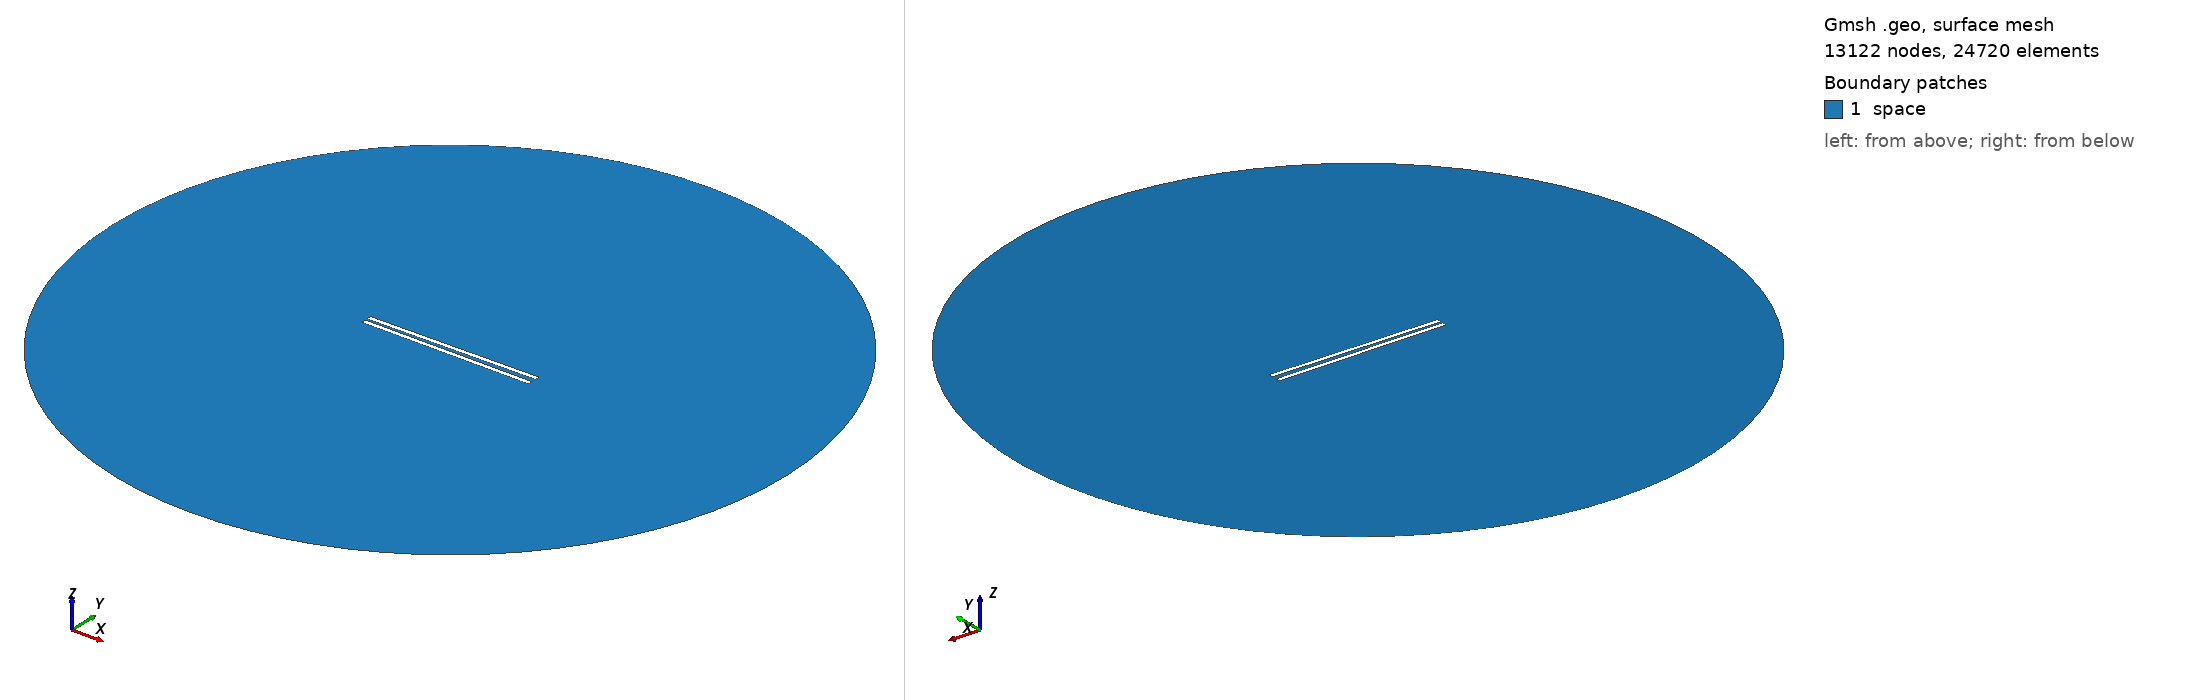

Gmsh geometry script, surface-meshed: 13122 nodes, 24720 surface elements. Boundary patches (legend numbers): 1 space. Left view from above one corner, right view from below the opposite corner. Legend entries are the model's physical surfaces. The drawing asked Gmsh for element sizes between 1% and 20% of the model's largest extent; the script's own settings can give other sizes.

=== 952.geo (drawn) ===
// Set the geometry kernel
SetFactory("OpenCASCADE");

//---------------------------------------
// Rectangles
//---------------------------------------

// Rectangle 1 (top)
Point(1) = {-49.4, 1.0277777777777777, 0, 1.0};
Point(2) = {49.4, 1.0277777777777777, 0, 1.0};
Point(3) = {49.4, 3.8277777777777775, 0, 1.0};
Point(4) = {-49.4, 3.8277777777777775, 0, 1.0};

Line(1) = {1, 2};
Line(2) = {2, 3};
Line(3) = {3, 4};
Line(4) = {4, 1};

Line Loop(1) = {1, 2, 3, 4};
Plane Surface(1) = {1};

Rotate { {0, 0, 1}, {0,  1.0277777777777777,  0}, 0.014 } {
  Surface{1};
}

// Rectangle 2 (bottom)
Point(5) = {-49.4, -1.0277777777777777, 0, 1.0};
Point(6) = {49.4, -1.0277777777777777, 0, 1.0};
Point(7) = {49.4, -3.8277777777777775, 0, 1.0};
Point(8) = {-49.4, -3.8277777777777775, 0, 1.0};

Line(5) = {5, 6};
Line(6) = {6, 7};
Line(7) = {7, 8};
Line(8) = {8, 5};

Line Loop(2) = {5, 6, 7, 8};
Plane Surface(2) = {2}; 


//---------------------------------------
// Circle
//---------------------------------------

// Define points
Point(9) = {0, 0, 0};        // Center
Point(10) = {200, 0, 0};     // Start point
Point(11) = {0, 200, 0};     // 90 degrees
Point(12) = {-200, 0, 0};    // 180 degrees
Point(13) = {0, -200, 0};    // 270 degrees

// Define circle arcs (each needs start, center, end)
Circle(9) = {10, 9, 11};
Circle(10) = {11, 9, 12};
Circle(11) = {12, 9, 13};
Circle(12) = {13, 9, 10};

// Define curve loop and surface if needed
Curve Loop(3) = {9, 10, 11, 12};
Surface(3) = {3};

// Subtract Rectangles from Circle
BooleanDifference{ Surface{3}; Delete; }{ Surface{1}; Surface{2}; Delete; }

//---------------------------------------
// Transfinite Lines and Surface
//---------------------------------------
r = 7;
Transfinite Line {1, 3} = 50*r Using Progression 1;
Transfinite Line {2, 4} = 2*r Using Progression 1;
Transfinite Line {5, 7} = 50*r Using Progression 1;
Transfinite Line {6, 8} = 2*r Using Progression 1;
Transfinite Line {9, 10, 11, 12} = 20 Using Progression 1;

//---------------------------------------
// Define Physical Groups
//---------------------------------------                

//--- Physical Curves
// Physical groups for boundaries
Physical Line("force_segment", 10) = {1};
Physical Line("upper_plate", 11) = {2, 3, 4};
Physical Line("lower_plate", 12) = {5, 6, 7, 8};
Physical Line("boundary", 20) = {9, 10, 11, 12};

//--- Physical Surfaces
Physical Surface("space", 30) = {3};

//---------------------------------------
// 6. Generate the Mesh
//---------------------------------------
Mesh 2;  // 2D mesh generation
